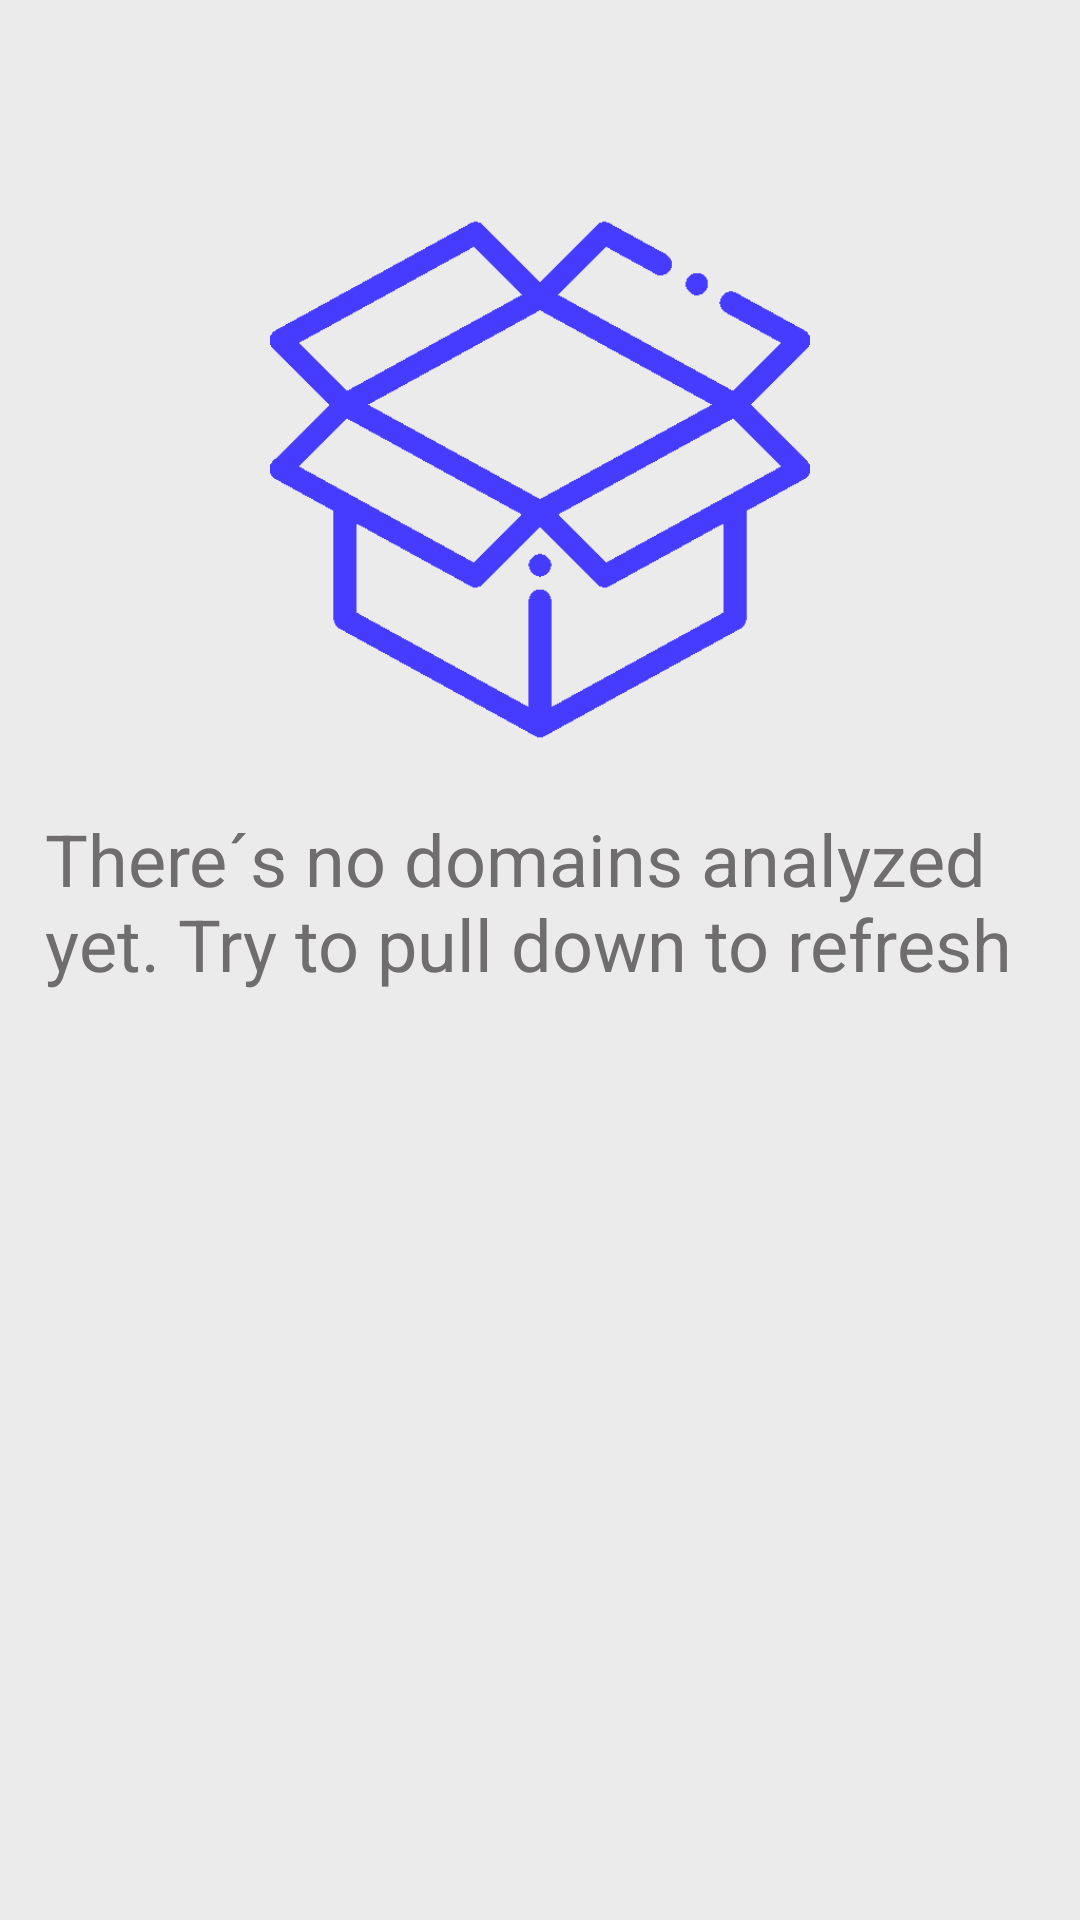

This screen was rendered from an Android layout file. Write that file and the resources it references.
<!-- AndroidManifest.xml: application theme AppTheme -->
<!-- res/layout/empty_domain_array.xml -->
<?xml version="1.0" encoding="utf-8"?>
<androidx.appcompat.widget.LinearLayoutCompat
		xmlns:android="http://schemas.android.com/apk/res/android"
		xmlns:app="http://schemas.android.com/apk/res-auto"
		android:orientation="vertical"
		android:layout_width="match_parent"
		android:layout_height="match_parent"
		android:background="@color/backgroundFragments"
		android:paddingLeft="15dp" android:paddingRight="15dp"
>
	<androidx.appcompat.widget.AppCompatImageView
			android:layout_width="wrap_content"
			android:layout_height="180dp"
			app:srcCompat="@drawable/empty_box"
			android:id="@+id/imageView"
			android:layout_gravity="center"
			android:foregroundGravity="center"
			android:layout_marginTop="70dp"
			android:layout_marginBottom="10dp"
	/>
	<androidx.appcompat.widget.AppCompatTextView
			android:id="@+id/try_test_text_view"
			android:layout_width="match_parent"
			android:layout_height="match_parent"
			android:text="@string/empty_domains_message"
			android:textColor="@color/textColorFragments"
			android:layout_marginTop="10dp"
			android:layout_marginBottom="30dp"
			android:textSize="24sp" android:fontFamily="sans-serif"/>

</androidx.appcompat.widget.LinearLayoutCompat>
<!-- resources referenced by this layout -->
<resources>
  <color name="backgroundFragments">#EBEBEB</color>
  <color name="textColorFragments">#6F6D6D</color>
  <!-- drawable empty_box: png bitmap (drawable, 9412 bytes) -->
  <string name="empty_domains_message">There´s no domains analyzed yet. Try to pull down to refresh</string>
  <style name="AppTheme" parent="Theme.MaterialComponents.Light.DarkActionBar">
  		<item name="colorPrimary">@color/colorPrimary</item>
  		<item name="colorPrimaryDark">@color/colorPrimaryDark</item>
  		<item name="colorAccent">@color/colorAccent</item>
  	</style>
  <color name="colorPrimary">#453cff</color>
  <color name="colorPrimaryDark">#000cca</color>
  <color name="colorAccent">#00BCD4</color>
</resources>
